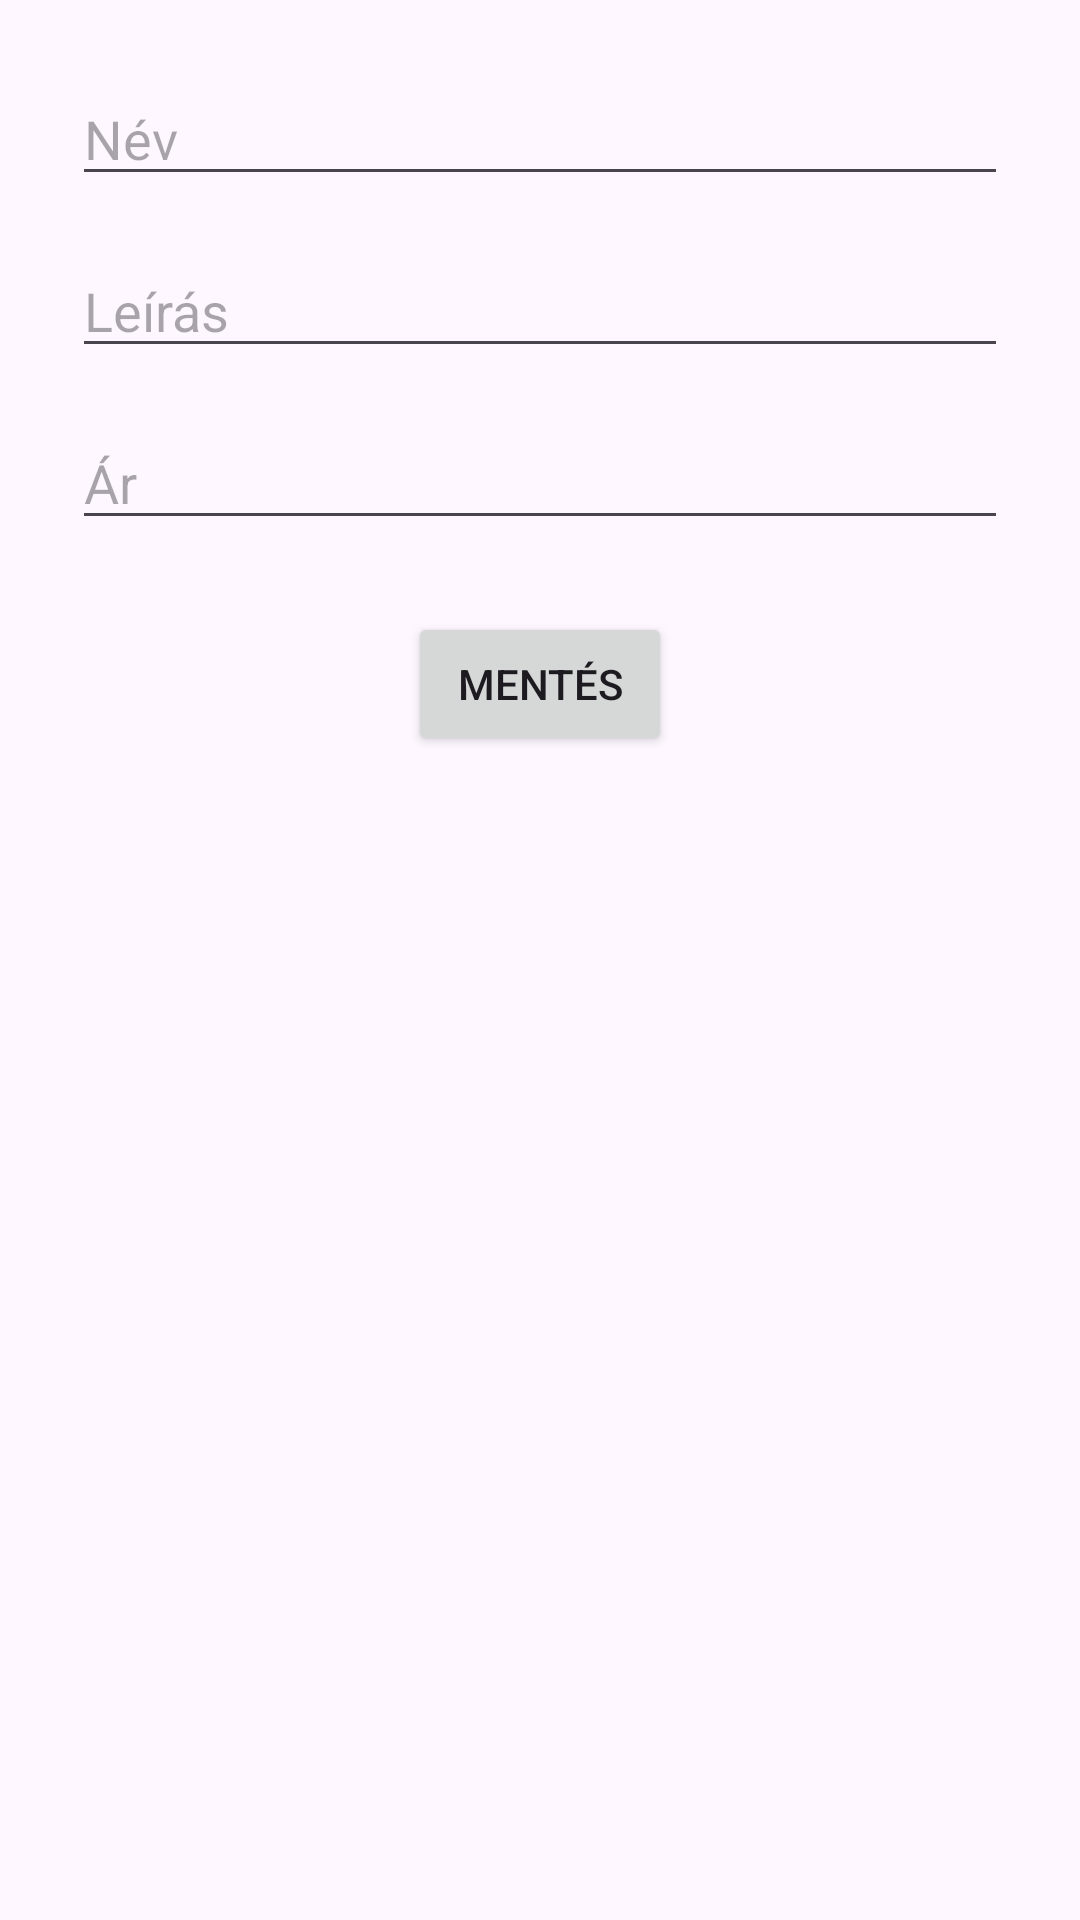

This screen was rendered from an Android layout file. Write that file and the resources it references.
<!-- AndroidManifest.xml: application theme Theme.Elsoalkalmazasom -->
<!-- res/layout/activity_edit_product.xml -->
<?xml version="1.0" encoding="utf-8"?>
<LinearLayout xmlns:android="http://schemas.android.com/apk/res/android"
    android:layout_width="match_parent"
    android:layout_height="match_parent"
    android:orientation="vertical"
    android:padding="24dp"
    android:gravity="center_horizontal">

    <EditText
        android:id="@+id/editTextName"
        android:layout_width="match_parent"
        android:layout_height="wrap_content"
        android:hint="Név" />

    <EditText
        android:id="@+id/editTextDescription"
        android:layout_width="match_parent"
        android:layout_height="wrap_content"
        android:hint="Leírás"
        android:layout_marginTop="16dp" />

    <EditText
        android:id="@+id/editTextPrice"
        android:layout_width="match_parent"
        android:layout_height="wrap_content"
        android:hint="Ár"
        android:inputType="number"
        android:layout_marginTop="16dp" />

    <Button
        android:id="@+id/buttonSave"
        android:layout_width="wrap_content"
        android:layout_height="wrap_content"
        android:text="Mentés"
        android:layout_marginTop="24dp" />
</LinearLayout>
<!-- resources referenced by this layout -->
<resources>
  <style name="Theme.Elsoalkalmazasom" parent="Base.Theme.Elsoalkalmazasom" />
  <style name="Base.Theme.Elsoalkalmazasom" parent="Theme.Material3.DayNight.NoActionBar">
  
          <item name="colorPrimary">@color/md_theme_light_primary</item>
          <item name="colorOnPrimary">@color/md_theme_light_onPrimary</item>
      </style>
  <color name="md_theme_light_primary">#4CAF50</color>
  <color name="md_theme_light_onPrimary">#FFFFFF</color>
</resources>
